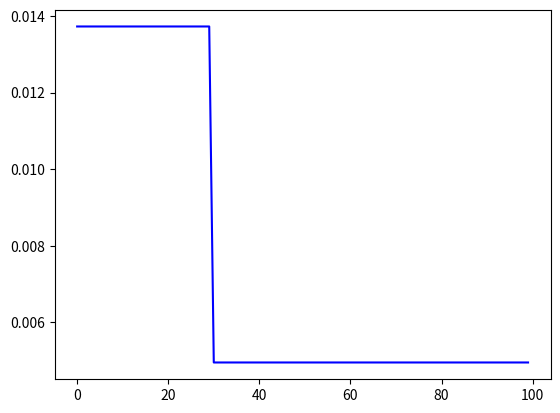

Recreate this plot in Python.
import random
import numpy as np
import matplotlib.pyplot as plt

def init(N, sigma):
  x =  np.random.rand(N) * sigma
  return x

class Organism:
    fit: float
    born: int
    x: np.array
    tau: float
    sigma: float

    def __init__(self, fit: float, x: np.array, sigma: float, born: int = 0):
        self.fit = fit
        self.born = born
        self.x = x
        self.tau = tau
        self.sigma = sigma

def fitness(x, fitness_function):
  #["sphere", "rastrigen", "rosenbruck"]
  if fitness_function == 0:
    fitness = np.dot(x, x)
  elif fitness_function == 1:
    a = 10
    fitness = a * len(x) + sum([(x**2 - a * np.cos(2 * np.pi * x)) for x in x])
  elif fitness_function == 2:
    a = 1
    b = 100
    fitness = 0
    for index, y in enumerate(x):
      if index == N-1:
        break
      fitness += b * (x[index + 1] - y ** 2) ** 2 + (a - y) ** 2
  else:
    print('No fitness function given')
  return fitness

def crossover(Parents, crossover_function, rho):
    # ToDO: give sigma as well to the new children
    if crossover_function == 0:
        newparents: [Organism] = []
        child: [Organism] = []
        sum_x = 0
        sum_sigma = 0
        for i in range(rho):
          newparent:  Organism = random.choice(Parents)
          newparents.append(newparent)
          sum_x += newparents[i].x
          sum_sigma += newparents[i].sigma
        child_x = sum_x / rho
        child_sigma = sum_sigma / rho
        child = Organism(fit=fitness(child_x, fitness_function), x=child_x, born=generation, sigma=child_sigma)
    else:
      print(f'Missing crossover function')
    return child

def mutation(child, mutation_function, tau, sigma):
  # mutation_function = 0 # ["1-dimensional", "z dimensional"]

  if mutation_function == 0:
    child_x = child.x + np.random.normal(0, sigma, len(child.x))
    child =  Organism(fit=fitness(child_x, fitness_function), x=child_x, born=generation, sigma=sigma)
  elif mutation_function == 1:
    e_k = tau * np.random.randn(N) # eq. 5
    z_k = np.random.randn(N) # eq. 6
    sigma_k = child.sigma * np.exp(e_k) # eq. 7 # parent.sigma
    child_x = child.x + sigma_k * z_k # eq. 8
    #sigma = sigma_k
    child = Organism(fit=fitness(child_x, fitness_function), x=child_x, born=generation, sigma=sigma_k)
  #child = child + sigma * np.random.randn(N)
  return child #, sigma #returns a tuple with the array and the sigma

def create_parents(mu, N, fitness_function, tau, sigma):
    print(f'Creating initial parent generation.')
    parents: [Organism] = []

    for k in range(mu):
      parentX = init(N, sigma)
      parent = Organism(fit=fitness(parentX, fitness_function), x = parentX, sigma=sigma)
      parents.append(parent)

    print(f'Finished creating initial parent generation.')
    return parents


def create_children(lambd, parents, mutation_function, crossover_function, rho, tau, sigma):
    children: [Organism] = []
    if mutation_function == 0:
        for i in range(lambd):
            child = mutation(crossover(parents, crossover_function, rho), mutation_function, tau, sigma)
            children.append(child)
    elif mutation_function == 1:
        for i in range(lambd):
            child = mutation(crossover(parents, crossover_function, rho), mutation_function, tau, sigma)
            children.append(child)
    return children

def selection(selection_function, mu, parents, children):
  if selection_function == 0:
    population: [Organism] = parents + children
    population = sorted(population, key=lambda x: x.fit)

    new_parents = list(population)[:mu]
  return new_parents


if __name__ == '__main__':
    N = 10  # Genomes / dimensions
    mu = 20  # Parents
    lambd = 100  # Offsprings
    sigma = 1 / N  # mutation rates (also called stepsize)
    tau = 1 / np.sqrt(N)
    rho = 2
    fitness_function = 0  # ["sphere", "rastrigen", "rosenbruck"]
    crossover_function = 0  # ["intermediate_recombination","multi_recombination"]
    selection_function = 0  # ["plus", "comma"]
    mutation_function = 1 # ["1-dimensional", "z dimensional"]

    parents = create_parents(mu, N, fitness_function, tau, sigma)
    best_parent = sorted(parents, key=lambda x: x.fit)[0]
    print(f'Best parent fitness: {best_parent.fit}')

    generation = 0
    solution_list = []
    #while best_parent.fit < 0.5:
    while generation < 100:
        generation += 1
        children = create_children(lambd, parents, mutation_function, crossover_function, rho, tau, sigma)
        parents = selection(selection_function, mu, parents, children)
        best_parent = sorted(parents, key=lambda x: x.fit)[0]
        #print(f'Generation: {generation} Best fitness: {best_parent.fit}')

        solution_list.append(best_parent.fit)
    print(f'Generation: {generation} Best fitness: {best_parent.fit} from Generation: {best_parent.born}')

    # plot generation
    plt.plot(solution_list, color="blue", )
    plt.show()



